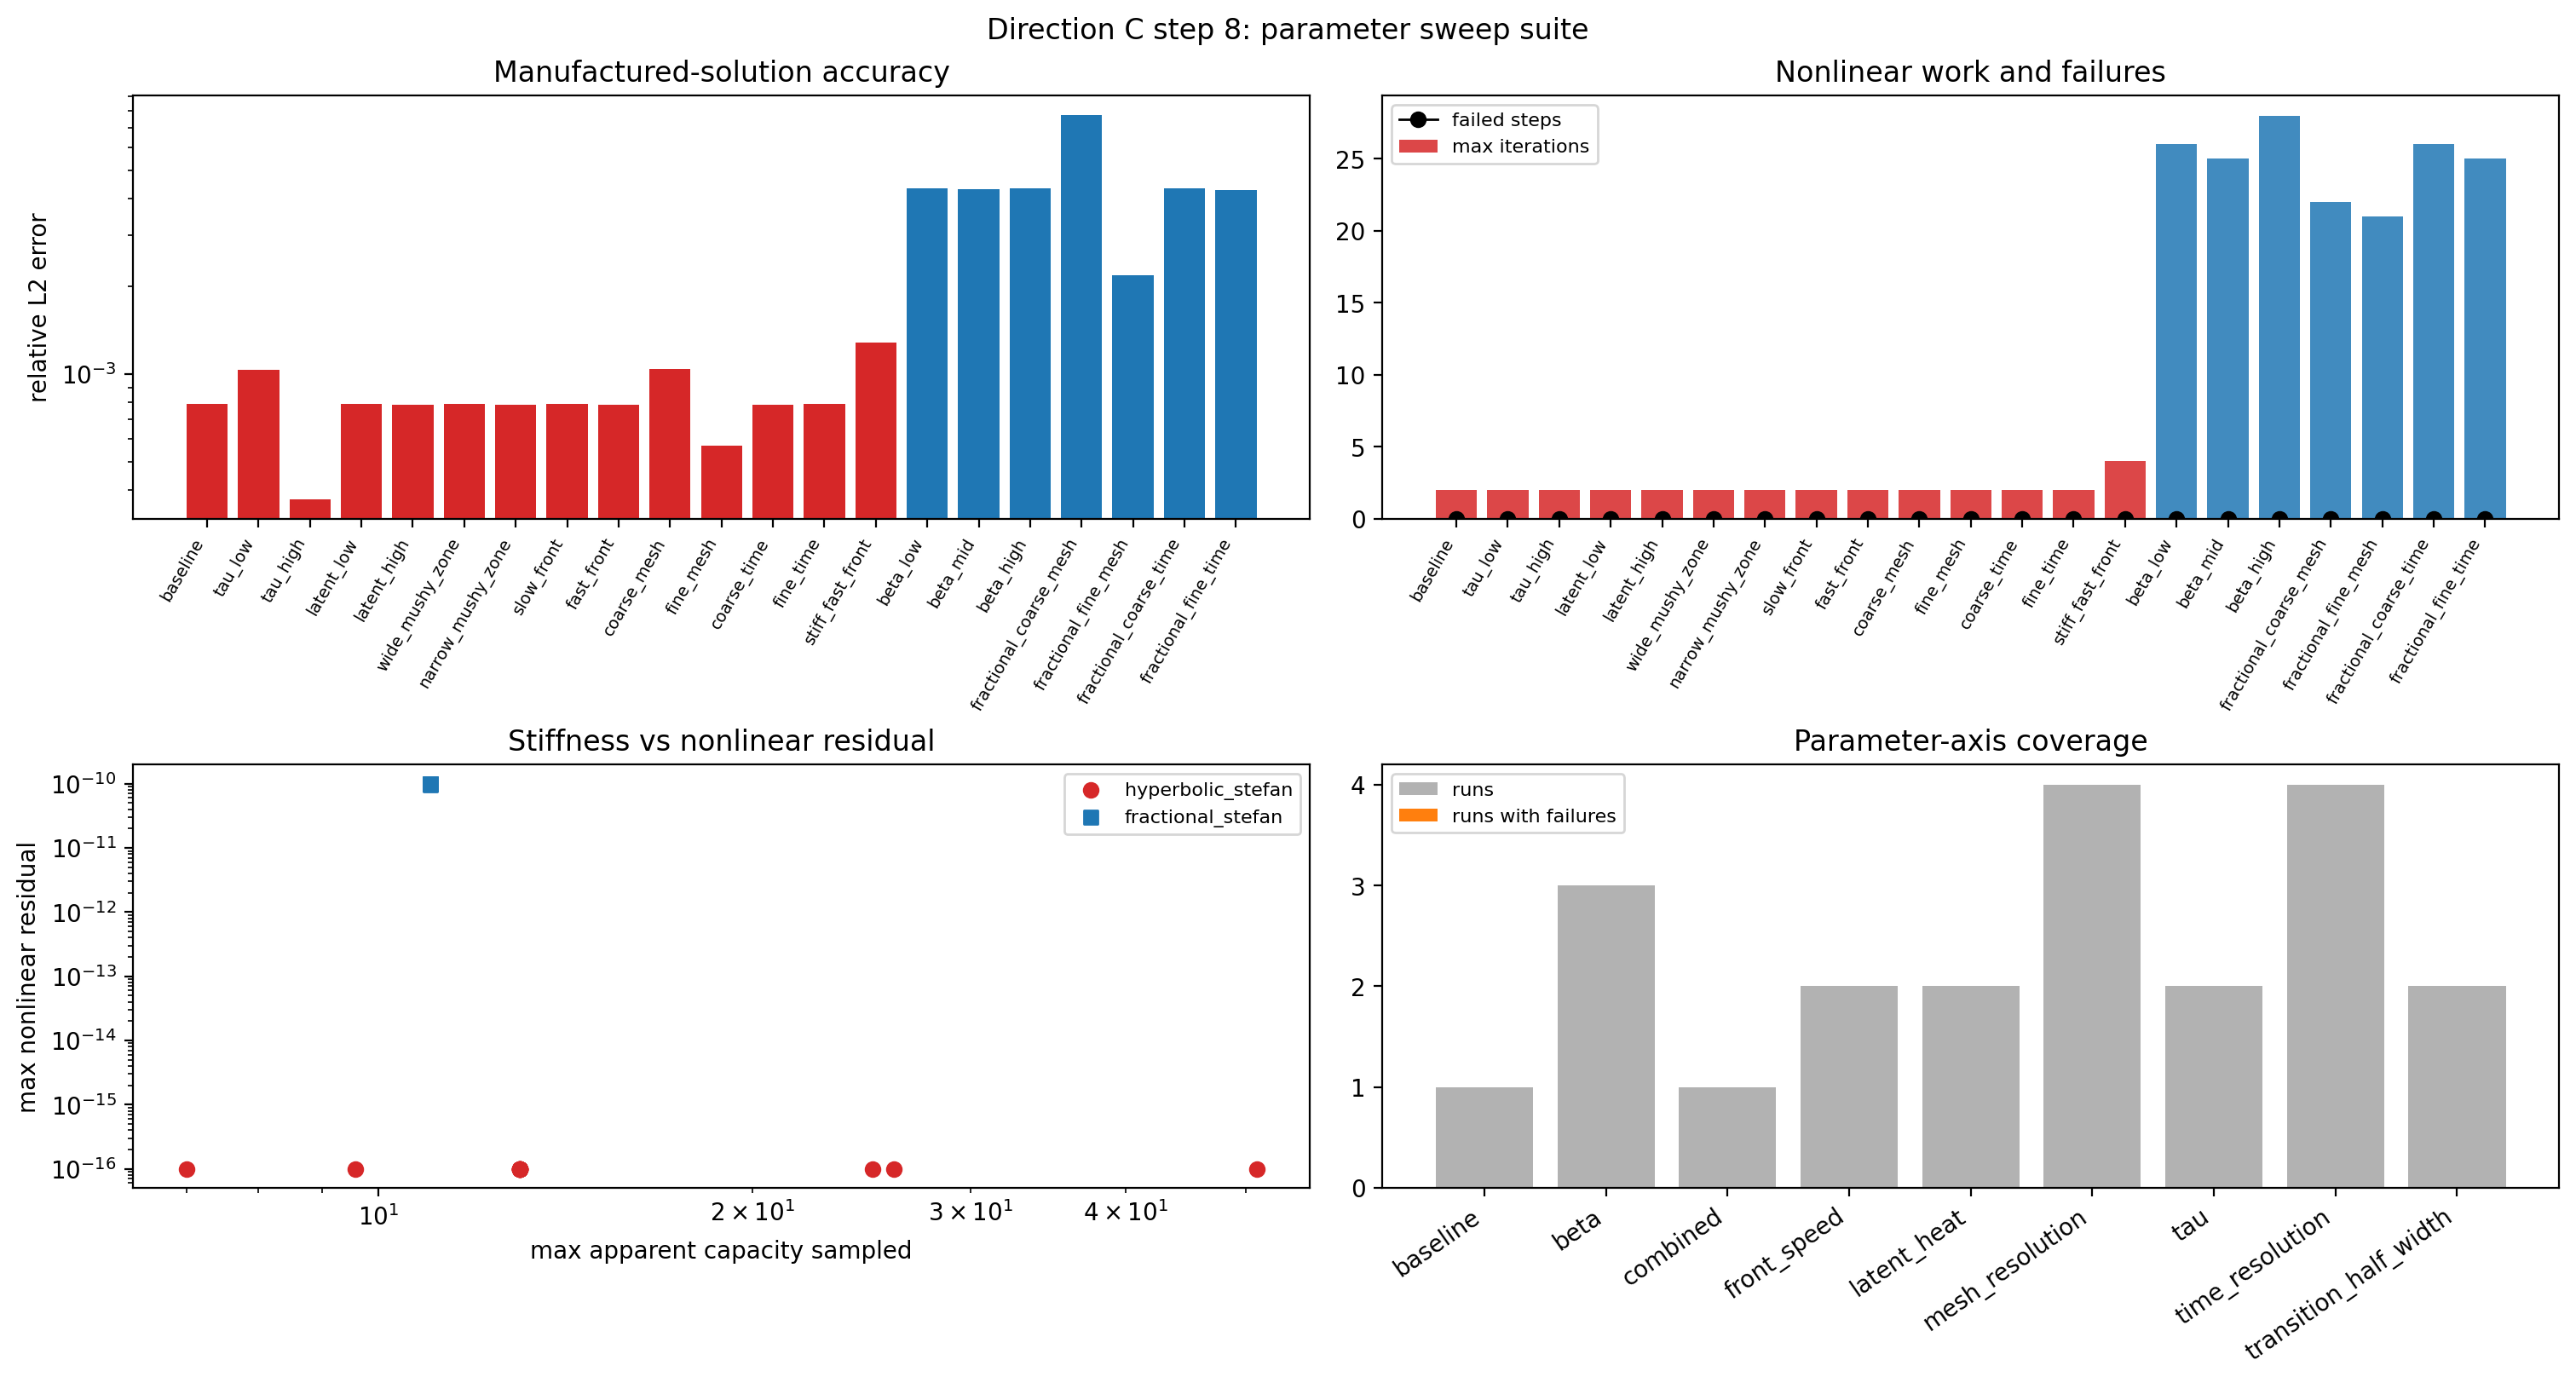

Source data for this figure (header and first rows):
family, variant, swept_parameter, tau, beta, latent_heat, transition_half_width, front_speed, mesh_n, time_steps, dt, wave_speed, rel_l2, solve_converged, failed_steps, max_iterations, mean_iterations, max_residual, max_capacity
hyperbolic_stefan, baseline, baseline, 0.05, , 6.0, 0.25, 0.45, 14, 48, 0.000625, 1.265, 0.0007877, True, 0, 2, 2.0, 0.0, 13.0
hyperbolic_stefan, tau_low, tau, 0.035, , 6.0, 0.25, 0.45, 14, 48, 0.000625, 1.512, 0.001036, True, 0, 2, 2.0, 0.0, 13.0
hyperbolic_stefan, tau_high, tau, 0.12, , 6.0, 0.25, 0.45, 14, 48, 0.000625, 0.8165, 0.0003707, True, 0, 2, 2.0, 0.0, 13.0
hyperbolic_stefan, latent_low, latent_heat, 0.05, , 3.0, 0.25, 0.45, 14, 48, 0.000625, 1.265, 0.000791, True, 0, 2, 2.0, 0.0, 7.0
hyperbolic_stefan, latent_high, latent_heat, 0.05, , 12.0, 0.25, 0.45, 14, 48, 0.000625, 1.265, 0.0007864, True, 0, 2, 2.0, 0.0, 25.0
hyperbolic_stefan, wide_mushy_zone, transition_half_width, 0.05, , 6.0, 0.35, 0.45, 14, 48, 0.000625, 1.265, 0.0007891, True, 0, 2, 2.0, 0.0, 9.571
hyperbolic_stefan, narrow_mushy_zone, transition_half_width, 0.05, , 6.0, 0.12, 0.45, 14, 48, 0.000625, 1.265, 0.0007863, True, 0, 2, 2.0, 0.0, 26.0
hyperbolic_stefan, slow_front, front_speed, 0.05, , 6.0, 0.25, 0.25, 14, 48, 0.000625, 1.265, 0.0007889, True, 0, 2, 2.0, 0.0, 13.0
hyperbolic_stefan, fast_front, front_speed, 0.05, , 6.0, 0.25, 0.7, 14, 48, 0.000625, 1.265, 0.000783, True, 0, 2, 2.0, 0.0, 13.0
hyperbolic_stefan, coarse_mesh, mesh_resolution, 0.05, , 6.0, 0.25, 0.45, 10, 48, 0.000625, 1.265, 0.001044, True, 0, 2, 2.0, 0.0, 13.0
hyperbolic_stefan, fine_mesh, mesh_resolution, 0.05, , 6.0, 0.25, 0.45, 18, 48, 0.000625, 1.265, 0.0005684, True, 0, 2, 2.0, 0.0, 13.0
hyperbolic_stefan, coarse_time, time_resolution, 0.05, , 6.0, 0.25, 0.45, 14, 30, 0.001, 1.265, 0.0007831, True, 0, 2, 2.0, 0.0, 13.0
hyperbolic_stefan, fine_time, time_resolution, 0.05, , 6.0, 0.25, 0.45, 14, 72, 0.0004167, 1.265, 0.0007903, True, 0, 2, 2.0, 0.0, 13.0
hyperbolic_stefan, stiff_fast_front, combined, 0.035, , 12.0, 0.12, 0.7, 14, 72, 0.0004167, 1.512, 0.001285, True, 0, 4, 2.028, 0.0, 51.0
fractional_stefan, beta_low, beta, , 0.4, 5.0, 0.25, , 14, 40, 0.003, , 0.004334, True, 0, 26, 19.8, 9.978579074143568e-11, 11.0
fractional_stefan, beta_mid, beta, , 0.6, 5.0, 0.25, , 14, 40, 0.003, , 0.004316, True, 0, 25, 19.95, 9.844391968272248e-11, 11.0
fractional_stefan, beta_high, beta, , 0.8, 5.0, 0.25, , 14, 40, 0.003, , 0.004333, True, 0, 28, 20.0, 9.510936482826082e-11, 11.0
fractional_stefan, fractional_coarse_mesh, mesh_resolution, , 0.6, 5.0, 0.25, , 10, 40, 0.003, , 0.007778, True, 0, 22, 19.62, 9.948136758808346e-11, 11.0
fractional_stefan, fractional_fine_mesh, mesh_resolution, , 0.6, 5.0, 0.25, , 18, 40, 0.003, , 0.002183, True, 0, 21, 19.15, 9.848999393824442e-11, 11.0
fractional_stefan, fractional_coarse_time, time_resolution, , 0.6, 5.0, 0.25, , 14, 24, 0.005, , 0.004331, True, 0, 26, 20.67, 9.99662574940885e-11, 11.0
fractional_stefan, fractional_fine_time, time_resolution, , 0.6, 5.0, 0.25, , 14, 64, 0.001875, , 0.004273, True, 0, 25, 19.06, 9.989886695649375e-11, 11.0
